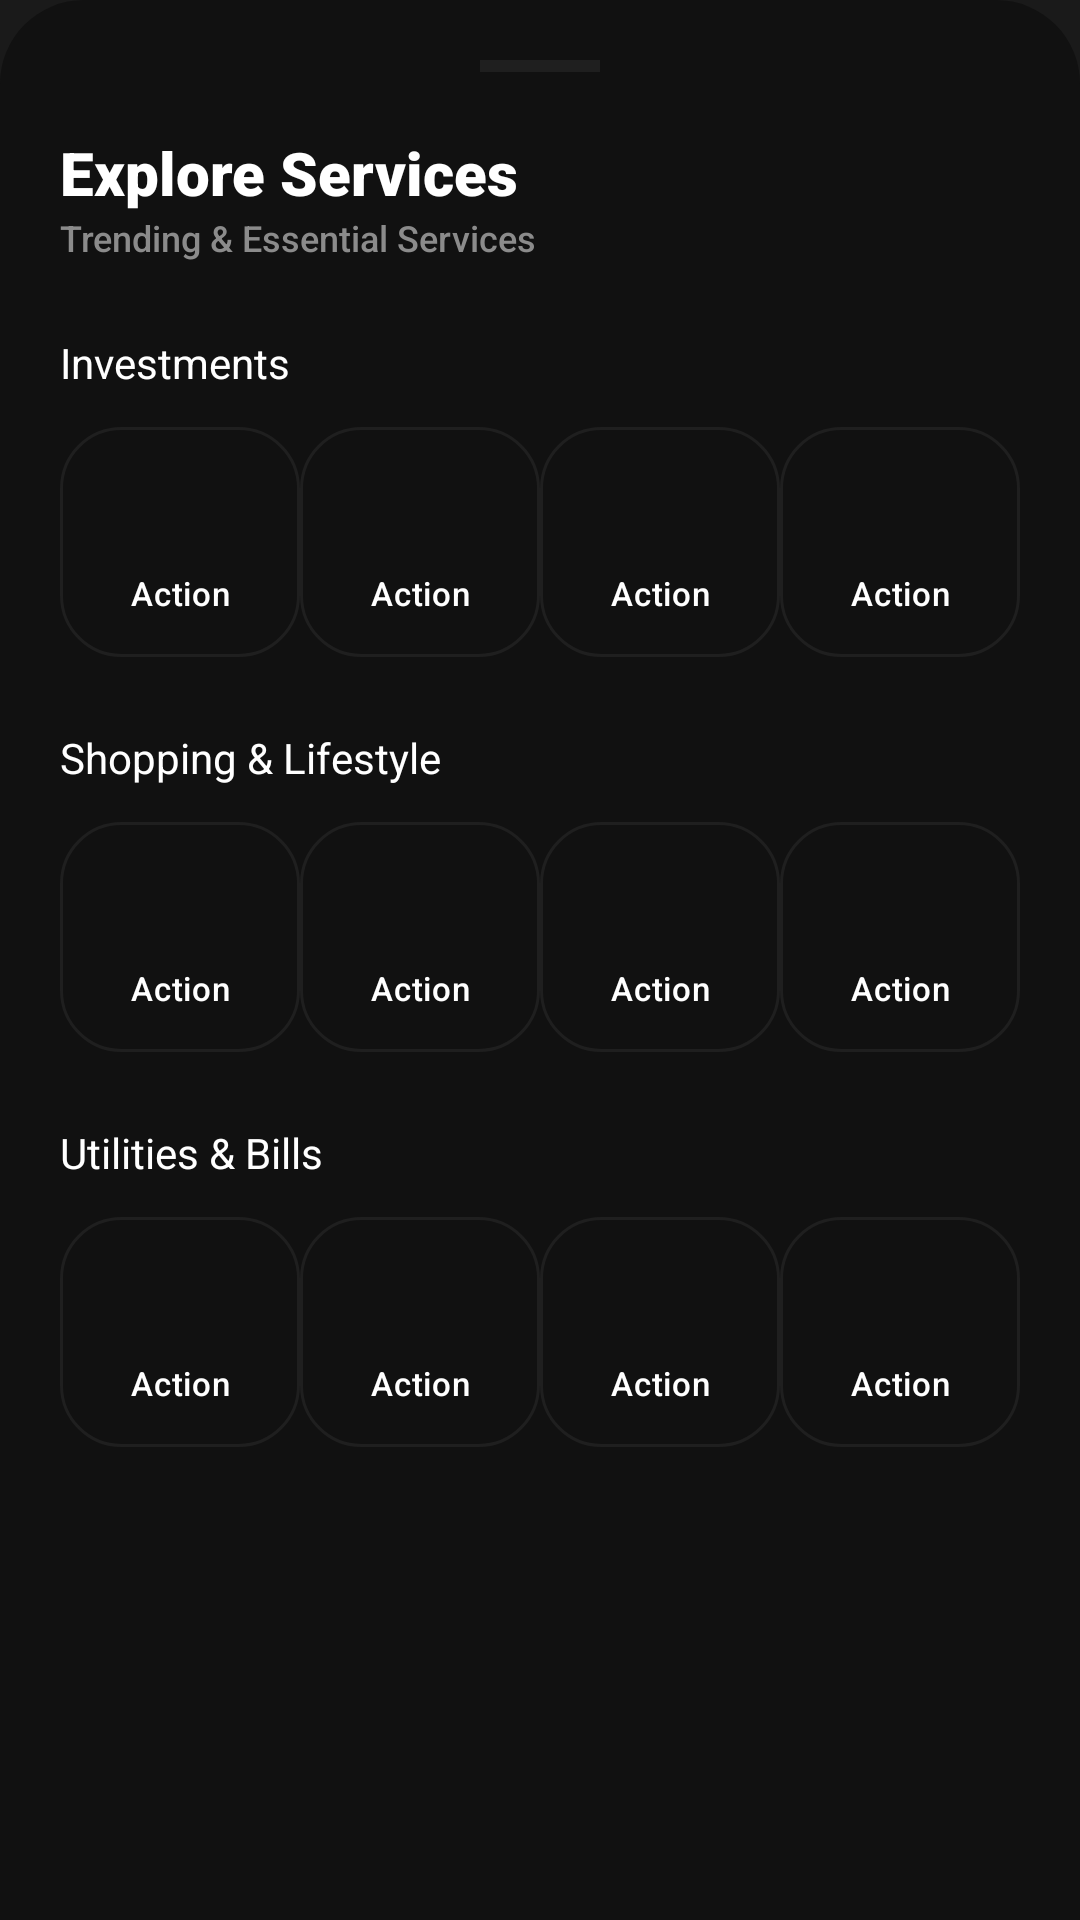

Here is an Android app screen rendered from its layout file. Give the layout XML and the strings, colors and styles it references.
<!-- AndroidManifest.xml: application theme Theme.KWalletPay -->
<!-- res/layout/layout_explore_bottom_sheet.xml -->
<?xml version="1.0" encoding="utf-8"?>
<LinearLayout xmlns:android="http://schemas.android.com/apk/res/android"
    xmlns:app="http://schemas.android.com/apk/res-auto"
    android:layout_width="match_parent"
    android:layout_height="wrap_content"
    android:background="@drawable/bottom_sheet_bg"
    android:orientation="vertical"
    android:padding="20dp">

    <View
        android:layout_width="40dp"
        android:layout_height="4dp"
        android:layout_gravity="center_horizontal"
        android:layout_marginBottom="20dp"
        android:background="@color/surface_card_border" />

    <TextView
        android:layout_width="wrap_content"
        android:layout_height="wrap_content"
        android:fontFamily="sans-serif-black"
        android:text="Explore Services"
        android:textColor="@color/text_primary"
        android:textSize="20sp" />

    <TextView
        android:layout_width="wrap_content"
        android:layout_height="wrap_content"
        android:fontFamily="sans-serif-medium"
        android:text="Trending &amp; Essential Services"
        android:textColor="@color/text_secondary"
        android:textSize="12sp"
        android:layout_marginBottom="24dp"/>

    
    <TextView
        android:layout_width="wrap_content"
        android:layout_height="wrap_content"
        android:fontFamily="sans-serif-bold"
        android:text="Investments"
        android:textColor="@color/text_primary"
        android:textSize="14sp"
        android:layout_marginBottom="12dp"/>

    <GridLayout
        android:layout_width="match_parent"
        android:layout_height="wrap_content"
        android:columnCount="4"
        android:layout_marginBottom="24dp">

        <include layout="@layout/item_action" android:id="@+id/exploreStocks" android:layout_width="0dp" android:layout_columnWeight="1"/>
        <include layout="@layout/item_action" android:id="@+id/exploreMutualFunds" android:layout_width="0dp" android:layout_columnWeight="1"/>
        <include layout="@layout/item_action" android:id="@+id/exploreGold" android:layout_width="0dp" android:layout_columnWeight="1"/>
        <include layout="@layout/item_action" android:id="@+id/exploreInsurance" android:layout_width="0dp" android:layout_columnWeight="1"/>
    </GridLayout>

    
    <TextView
        android:layout_width="wrap_content"
        android:layout_height="wrap_content"
        android:fontFamily="sans-serif-bold"
        android:text="Shopping &amp; Lifestyle"
        android:textColor="@color/text_primary"
        android:textSize="14sp"
        android:layout_marginBottom="12dp"/>

    <GridLayout
        android:layout_width="match_parent"
        android:layout_height="wrap_content"
        android:columnCount="4"
        android:layout_marginBottom="24dp">

        <include layout="@layout/item_action" android:id="@+id/exploreShopping" android:layout_width="0dp" android:layout_columnWeight="1"/>
        <include layout="@layout/item_action" android:id="@+id/exploreVouchers" android:layout_width="0dp" android:layout_columnWeight="1"/>
        <include layout="@layout/item_action" android:id="@+id/exploreTravel" android:layout_width="0dp" android:layout_columnWeight="1"/>
        <include layout="@layout/item_action" android:id="@+id/exploreMovies" android:layout_width="0dp" android:layout_columnWeight="1"/>
    </GridLayout>

    
    <TextView
        android:layout_width="wrap_content"
        android:layout_height="wrap_content"
        android:fontFamily="sans-serif-bold"
        android:text="Utilities &amp; Bills"
        android:textColor="@color/text_primary"
        android:textSize="14sp"
        android:layout_marginBottom="12dp"/>

    <GridLayout
        android:layout_width="match_parent"
        android:layout_height="wrap_content"
        android:columnCount="4"
        android:layout_marginBottom="12dp">

        <include layout="@layout/item_action" android:id="@+id/exploreElectricity" android:layout_width="0dp" android:layout_columnWeight="1"/>
        <include layout="@layout/item_action" android:id="@+id/exploreRecharge" android:layout_width="0dp" android:layout_columnWeight="1"/>
        <include layout="@layout/item_action" android:id="@+id/exploreGas" android:layout_width="0dp" android:layout_columnWeight="1"/>
        <include layout="@layout/item_action" android:id="@+id/exploreWater" android:layout_width="0dp" android:layout_columnWeight="1"/>
    </GridLayout>

</LinearLayout>
<!-- res/layout/item_action.xml (included above) -->
<?xml version="1.0" encoding="utf-8"?>
<LinearLayout xmlns:android="http://schemas.android.com/apk/res/android"
    android:layout_width="match_parent"
    android:layout_height="100dp"
    android:gravity="center"
    android:orientation="vertical"
    android:paddingVertical="14dp"
    android:paddingHorizontal="8dp"
    android:clickable="true"
    android:focusable="true"
    android:background="@drawable/bg_cred_button"
    android:foreground="?attr/selectableItemBackgroundBorderless">

    <ImageView
        android:id="@+id/actionIcon"
        android:layout_width="26dp"
        android:layout_height="26dp"
        android:src="@drawable/baseline_account_circle_24"
        android:tint="@color/accent"
        android:contentDescription="Action Icon" />

    <TextView
        android:id="@+id/actionText"
        android:layout_width="match_parent"
        android:layout_height="wrap_content"
        android:layout_marginTop="8dp"
        android:fontFamily="sans-serif-medium"
        android:text="Action"
        android:textColor="@color/text_primary"
        android:textSize="11sp"
        android:gravity="center"
        android:textAlignment="center"
        android:maxLines="1"
        android:ellipsize="end"
        android:letterSpacing="0.02" />
</LinearLayout>
<!-- resources referenced by this layout -->
<resources>
  <color name="accent">#6C5CE7</color>
  <color name="surface_card_border">#1F1F1F</color>
  <color name="text_primary">#FFFFFF</color>
  <color name="text_secondary">#8B8B8B</color>
  <!-- drawable bg_cred_button (drawable) -->
  <?xml version="1.0" encoding="utf-8"?>
  <selector xmlns:android="http://schemas.android.com/apk/res/android">
      <item android:state_pressed="true">
          <shape>
              <solid android:color="@color/card_pressed" />
              <stroke android:width="1dp" android:color="@color/border" />
              <corners android:radius="20dp" />
          </shape>
      </item>
      <item>
          <shape>
              <solid android:color="@color/card_background" />
              <stroke android:width="1dp" android:color="@color/border" />
              <corners android:radius="20dp" />
          </shape>
      </item>
  </selector>
  <!-- drawable bottom_sheet_bg (drawable) -->
  <?xml version="1.0" encoding="utf-8"?>
  <shape xmlns:android="http://schemas.android.com/apk/res/android">
      <solid android:color="@color/surface_card" />
      <corners
          android:topLeftRadius="28dp"
          android:topRightRadius="28dp" />
  </shape>
  <style name="Theme.KWalletPay" parent="Base.Theme.KWalletPay" />
  <color name="card_pressed">#1A1A1A</color>
  <color name="border">#1F1F1F</color>
  <color name="card_background">#111111</color>
  <color name="surface_card">#111111</color>
  <style name="Base.Theme.KWalletPay" parent="Theme.Material3.DayNight.NoActionBar">
          
          <item name="colorPrimary">#4F46E5</item>
          <item name="colorSecondary">#7C3AED</item>
          <item name="android:windowBackground">@color/background_gray</item>
          <item name="android:windowLightStatusBar">true</item>
      </style>
  <color name="background_gray">#1A1A1A</color>
</resources>
